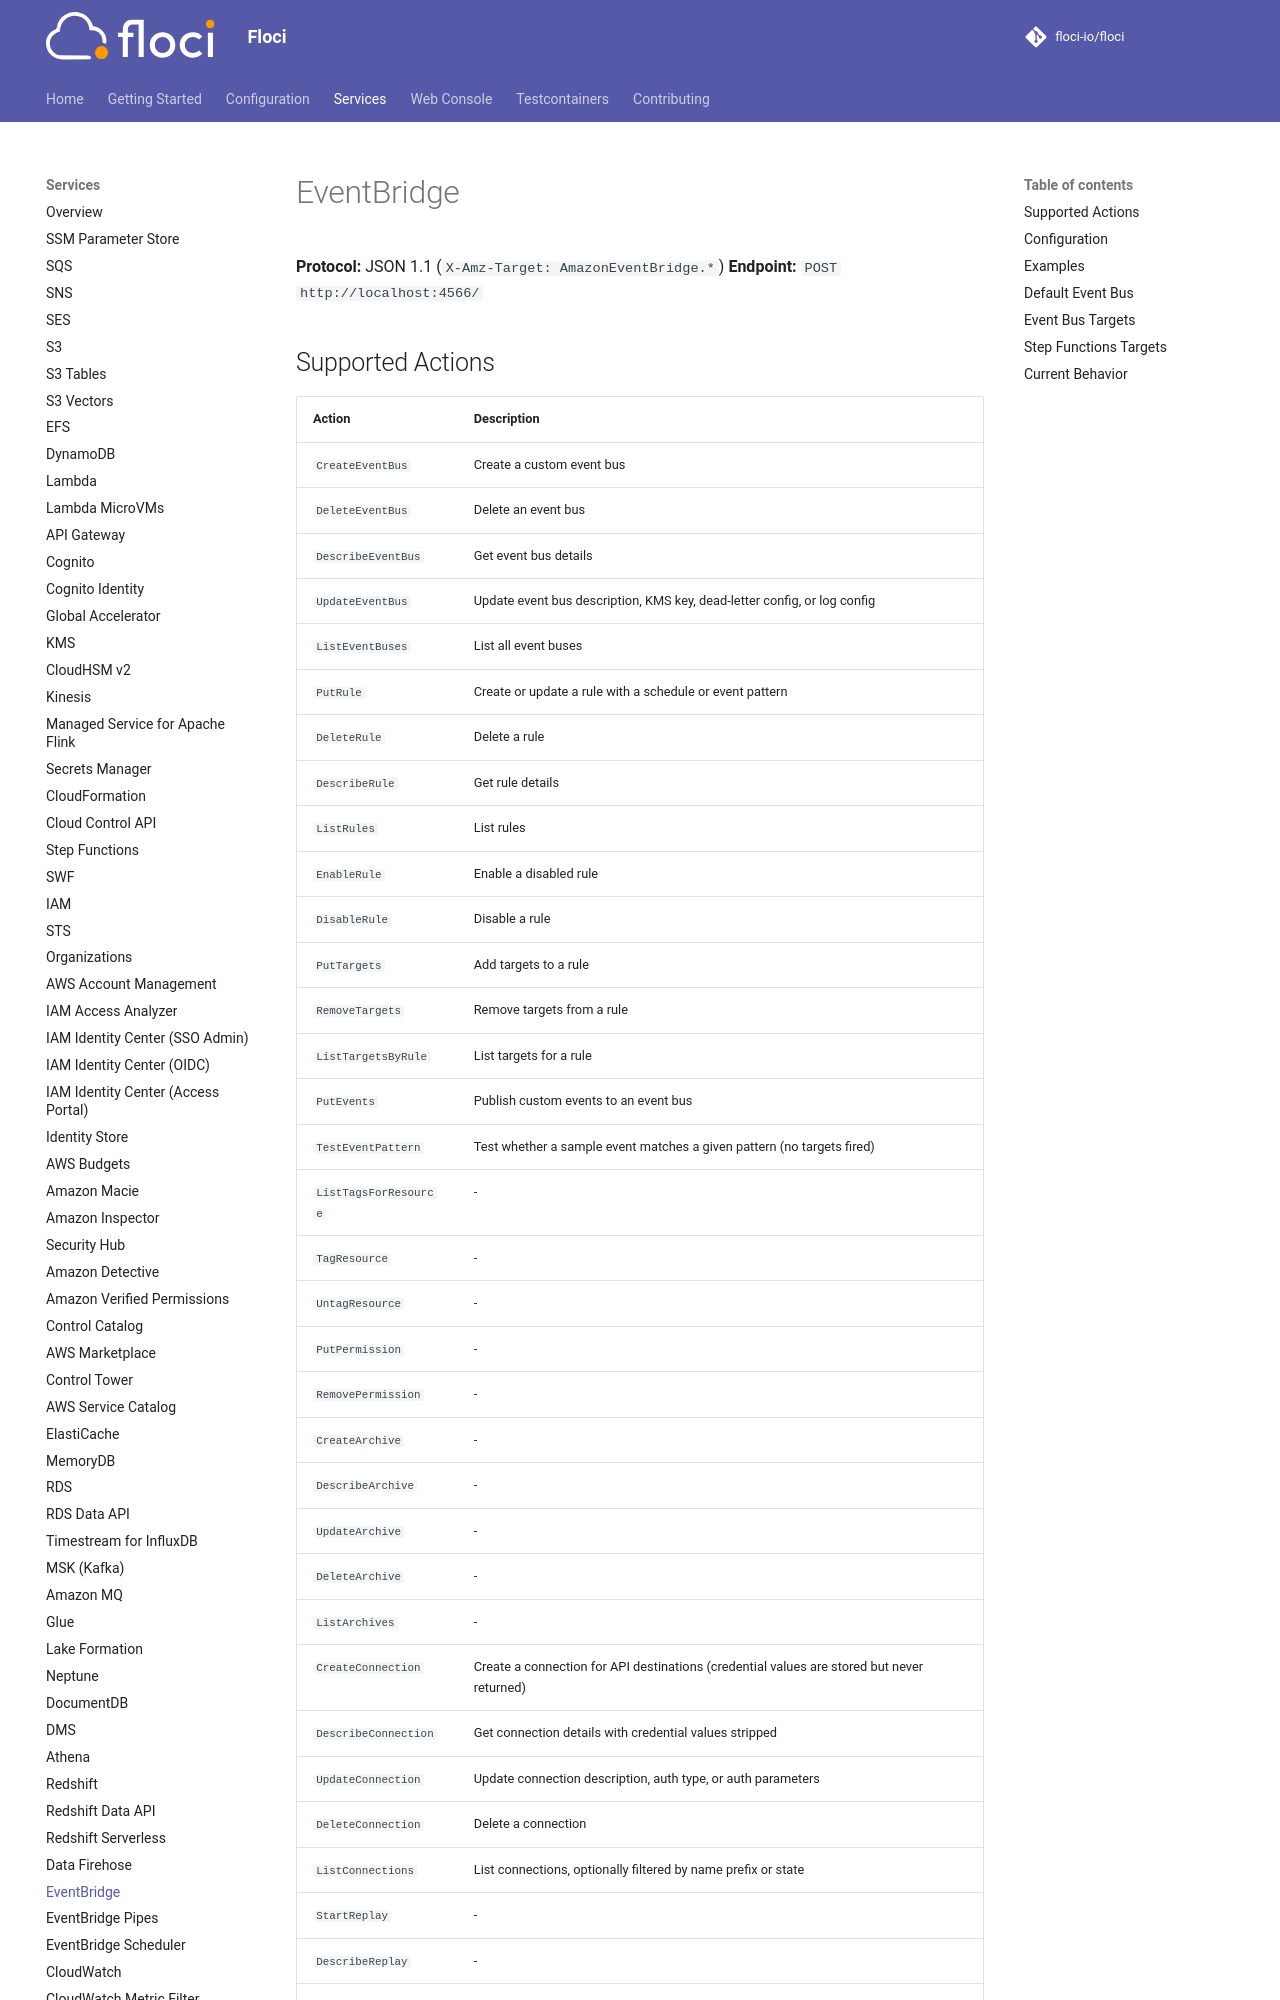

repository: ocelhq/floci · page: services/eventbridge/index.html · generator: mkdocs

# EventBridge

**Protocol:** JSON 1.1 (`X-Amz-Target: AmazonEventBridge.*`)
**Endpoint:** `POST http://localhost:4566/`

## Supported Actions

<!-- floci:actions:start -->
| Action | Description |
| --- | --- |
| `CreateEventBus` | Create a custom event bus |
| `DeleteEventBus` | Delete an event bus |
| `DescribeEventBus` | Get event bus details |
| `UpdateEventBus` | Update event bus description, KMS key, dead-letter config, or log config |
| `ListEventBuses` | List all event buses |
| `PutRule` | Create or update a rule with a schedule or event pattern |
| `DeleteRule` | Delete a rule |
| `DescribeRule` | Get rule details |
| `ListRules` | List rules |
| `EnableRule` | Enable a disabled rule |
| `DisableRule` | Disable a rule |
| `PutTargets` | Add targets to a rule |
| `RemoveTargets` | Remove targets from a rule |
| `ListTargetsByRule` | List targets for a rule |
| `PutEvents` | Publish custom events to an event bus |
| `TestEventPattern` | Test whether a sample event matches a given pattern (no targets fired) |
| `ListTagsForResource` | - |
| `TagResource` | - |
| `UntagResource` | - |
| `PutPermission` | - |
| `RemovePermission` | - |
| `CreateArchive` | - |
| `DescribeArchive` | - |
| `UpdateArchive` | - |
| `DeleteArchive` | - |
| `ListArchives` | - |
| `CreateConnection` | Create a connection for API destinations (credential values are stored but never returned) |
| `DescribeConnection` | Get connection details with credential values stripped |
| `UpdateConnection` | Update connection description, auth type, or auth parameters |
| `DeleteConnection` | Delete a connection |
| `ListConnections` | List connections, optionally filtered by name prefix or state |
| `StartReplay` | - |
| `DescribeReplay` | - |
| `CancelReplay` | - |
| `ListReplays` | - |
<!-- floci:actions:end -->

## Configuration

| Variable | Default | Description |
|---|---|---|
| `FLOCI_SERVICES_EVENTBRIDGE_ENABLED` | `true` | Enable or disable the service |
